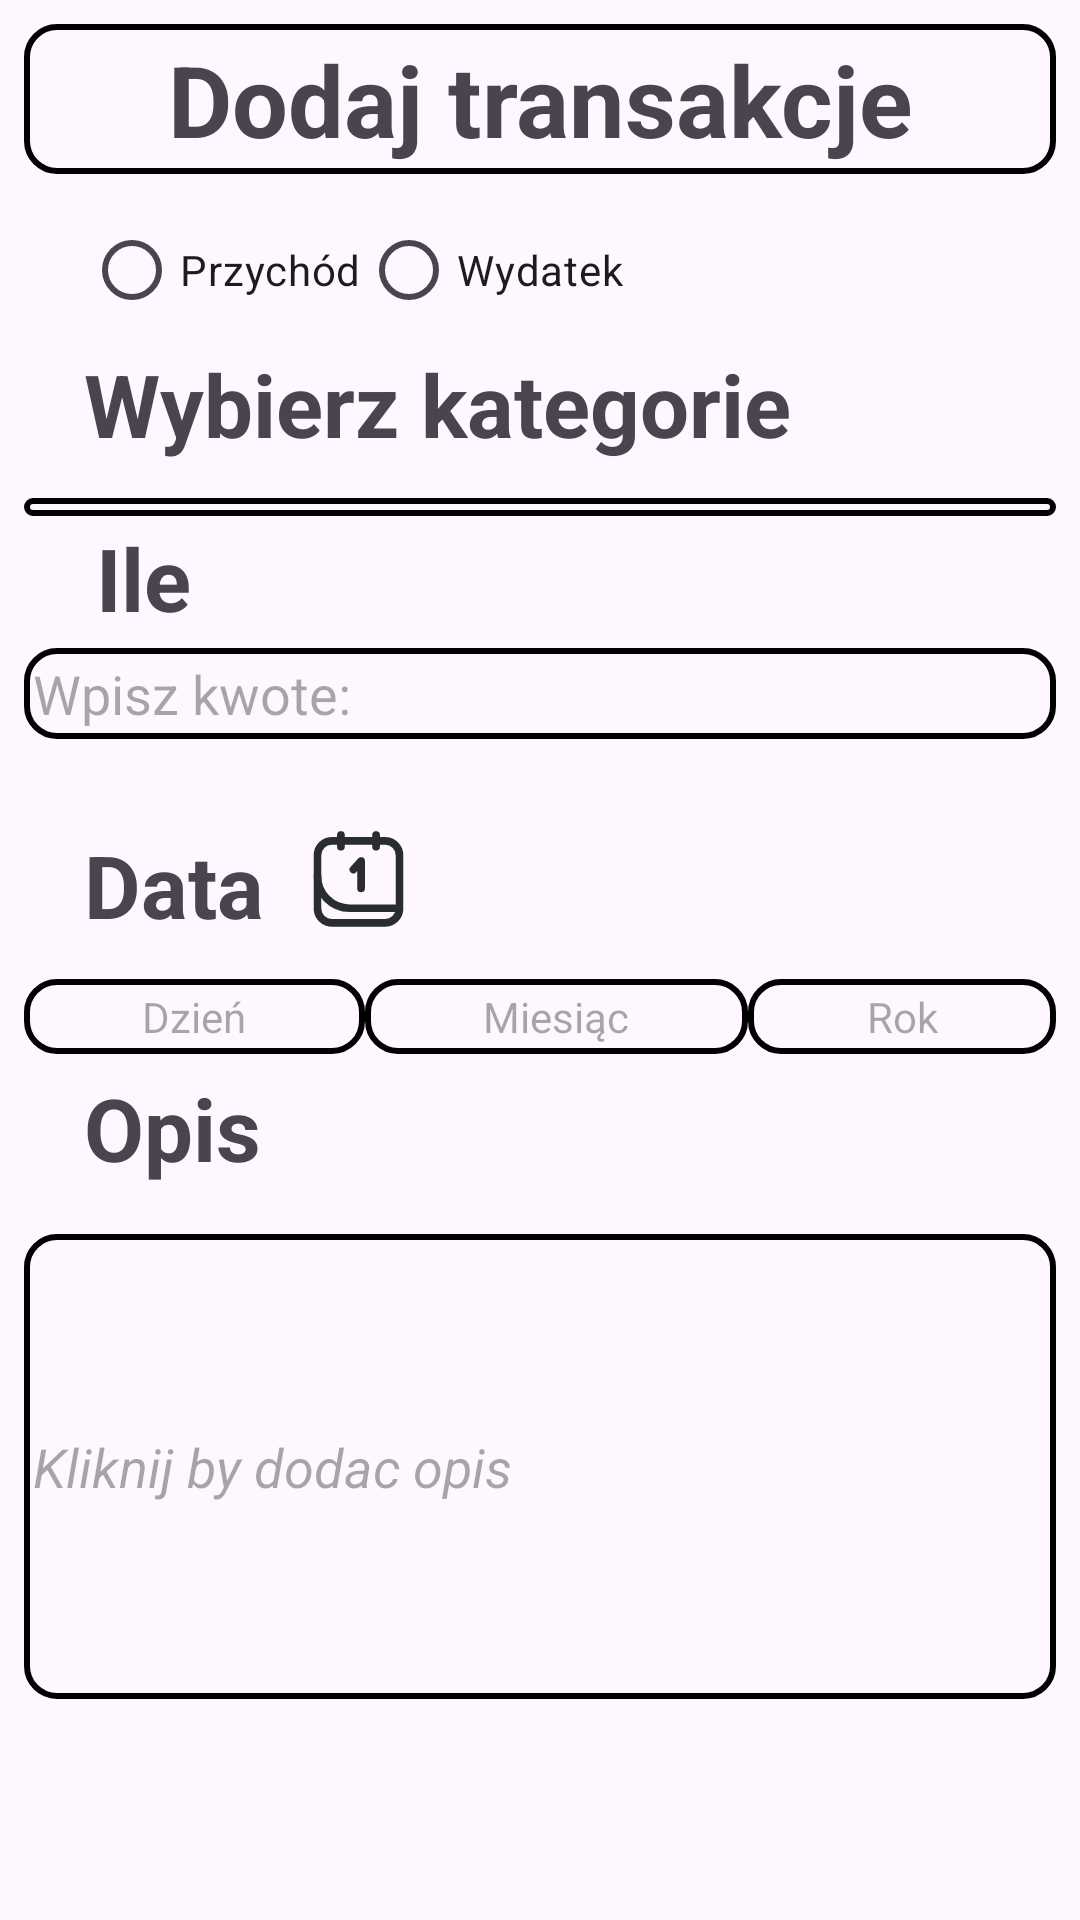

This screen was rendered from an Android layout file. Write that file and the resources it references.
<!-- AndroidManifest.xml: application theme Theme.DziennikAktywnosci123 -->
<!-- res/layout/fragment_add_transaction.xml -->
<?xml version="1.0" encoding="utf-8"?>
<androidx.constraintlayout.widget.ConstraintLayout xmlns:android="http://schemas.android.com/apk/res/android"
    xmlns:app="http://schemas.android.com/apk/res-auto"
    android:padding="8dp"
    xmlns:tools="http://schemas.android.com/tools"
    android:layout_width="match_parent"
    android:layout_height="match_parent"
    tools:context=".ui.add_fragment.AddTransactionFragment">

    <TextView
        android:background="@drawable/text_view_outline"
        android:textAlignment="center"
        android:textStyle="bold"
        android:textSize="33sp"
        android:id="@+id/textView2"
        android:layout_width="match_parent"
        android:layout_height="wrap_content"
        android:text="Dodaj transakcje"
        app:layout_constraintStart_toStartOf="parent"
        app:layout_constraintTop_toTopOf="parent" />

    <RadioGroup
        android:id="@+id/typeRg"
        android:layout_width="wrap_content"
        android:layout_height="wrap_content"
        android:layout_marginStart="20dp"
        android:layout_marginTop="8dp"
        android:orientation="horizontal"
        app:layout_constraintStart_toStartOf="parent"
        app:layout_constraintTop_toBottomOf="@+id/textView2">

        <RadioButton
            android:id="@+id/incomeRb"
            android:layout_width="wrap_content"
            android:layout_height="wrap_content"
            android:text="Przychód" />

        <RadioButton
            android:id="@+id/outcomeRb"
            android:layout_width="wrap_content"
            android:layout_height="wrap_content"
            android:text="Wydatek" />
    </RadioGroup>

    <TextView
        android:layout_width="wrap_content"
        android:layout_height="wrap_content"
        android:layout_marginStart="20dp"
        android:layout_marginBottom="12dp"
        android:text="Wybierz kategorie"
        android:textSize="29sp"
        android:textStyle="bold"
        app:layout_constraintBottom_toTopOf="@+id/categorySpinner"
        app:layout_constraintStart_toStartOf="parent" />

    <androidx.appcompat.widget.AppCompatSpinner
        android:id="@+id/categorySpinner"
        android:layout_width="match_parent"
        android:layout_height="wrap_content"
        android:layout_marginTop="52dp"
        android:background="@drawable/text_view_outline"
        app:layout_constraintTop_toBottomOf="@+id/typeRg"
        app:layout_editor_absoluteX="0dp"
        tools:layout_editor_absoluteX="8dp" />

    <TextView
        android:textStyle="bold"
        android:textSize="29sp"
        android:layout_width="wrap_content"
        android:layout_height="wrap_content"
        android:layout_marginStart="24dp"
        android:layout_marginBottom="4dp"
        android:text="Ile"
        app:layout_constraintBottom_toTopOf="@+id/amountEt"
        app:layout_constraintStart_toStartOf="parent" />

    <EditText
        android:background="@drawable/text_view_outline"
        android:id="@+id/amountEt"
        android:layout_width="match_parent"
        android:layout_height="wrap_content"
        android:layout_marginTop="44dp"
        android:hint="Wpisz kwote:"
        app:layout_constraintTop_toBottomOf="@+id/categorySpinner"
        tools:layout_editor_absoluteX="8dp" />

    <TextView
        android:id="@+id/dateTv"
        android:layout_width="wrap_content"
        android:layout_height="wrap_content"
        android:layout_marginStart="20dp"
        android:layout_marginBottom="12dp"
        android:text="Data"
        android:textSize="29sp"
        android:textStyle="bold"
        app:layout_constraintBottom_toTopOf="@+id/linearLayout"
        app:layout_constraintStart_toStartOf="parent" />

    <ImageView
        android:id="@+id/calendarIv"
        android:layout_width="47dp"
        android:layout_height="41dp"
        android:layout_marginStart="8dp"
        android:layout_marginBottom="12dp"
        android:src="@drawable/calender"
        app:layout_constraintBottom_toTopOf="@+id/linearLayout"
        app:layout_constraintStart_toEndOf="@+id/dateTv" />

    <LinearLayout
        android:id="@+id/linearLayout"
        android:layout_width="match_parent"
        android:layout_height="wrap_content"
        android:layout_marginTop="80dp"
        app:layout_constraintEnd_toEndOf="parent"
        app:layout_constraintStart_toStartOf="parent"
        app:layout_constraintTop_toBottomOf="@+id/amountEt">


        <TextView
            android:id="@+id/dayTv"
            android:background="@drawable/text_view_outline"
            android:textAlignment="center"
            android:layout_width="wrap_content"
            android:layout_height="wrap_content"
            android:layout_weight="1"
            android:hint="Dzień" />

        <TextView
            android:id="@+id/monthTv"
            android:layout_width="wrap_content"
            android:layout_height="wrap_content"
            android:layout_weight="1"
            android:background="@drawable/text_view_outline"
            android:hint="Miesiąc"
            android:textAlignment="center" />

        <TextView
            android:id="@+id/yearTv"
            android:background="@drawable/text_view_outline"
            android:textAlignment="center"
            android:layout_width="wrap_content"
            android:layout_height="wrap_content"
            android:layout_weight="1"
            android:hint="Rok" />
    </LinearLayout>

    <TextView
        android:layout_width="wrap_content"
        android:layout_height="wrap_content"
        android:layout_marginStart="20dp"
        android:layout_marginBottom="16dp"
        android:text="Opis"
        android:textSize="29sp"
        android:textStyle="bold"
        app:layout_constraintBottom_toTopOf="@+id/descEt"
        app:layout_constraintStart_toStartOf="parent" />

    <EditText
        android:id="@+id/descEt"
        android:layout_width="match_parent"
        android:layout_height="wrap_content"
        android:layout_marginTop="60dp"
        android:background="@drawable/text_view_outline"
        android:hint="Kliknij by dodac opis"
        android:minHeight="155dp"
        android:textStyle="italic"
        app:layout_constraintTop_toBottomOf="@+id/linearLayout"
        tools:layout_editor_absoluteX="16dp" />

    <androidx.appcompat.widget.AppCompatButton
        android:id="@+id/saveBtn"
        android:background="@drawable/rounded_button"
        android:textColor="@color/white"
        android:layout_width="match_parent"
        android:layout_height="wrap_content"
        android:layout_marginTop="76dp"
        android:text="Zapisz"
        app:layout_constraintTop_toBottomOf="@+id/descEt"
        tools:layout_editor_absoluteX="0dp" />


</androidx.constraintlayout.widget.ConstraintLayout>
<!-- resources referenced by this layout -->
<resources>
  <!-- drawable calender (drawable) -->
  <vector xmlns:android="http://schemas.android.com/apk/res/android"
      android:width="24dp"
      android:height="24dp"
      android:viewportWidth="24"
      android:viewportHeight="24">
    <path
        android:pathData="M6.8,4.071L17.2,4.071A2.8,2.8 0,0 1,20 6.871L20,17.271A2.8,2.8 0,0 1,17.2 20.071L6.8,20.071A2.8,2.8 0,0 1,4 17.271L4,6.871A2.8,2.8 0,0 1,6.8 4.071z"
        android:strokeWidth="1.5"
        android:fillColor="#00000000"
        android:strokeColor="#292D32"/>
    <path
        android:pathData="M8.571,5.214V2.929"
        android:strokeWidth="1.5"
        android:fillColor="#00000000"
        android:strokeColor="#292D32"
        android:strokeLineCap="round"/>
    <path
        android:pathData="M15.429,5.214V2.929"
        android:strokeWidth="1.5"
        android:fillColor="#00000000"
        android:strokeColor="#292D32"
        android:strokeLineCap="round"/>
    <path
        android:pathData="M19.429,17.214H10.286C6.814,17.214 4,14.4 4,10.929V10.929"
        android:strokeWidth="1.5"
        android:fillColor="#00000000"
        android:strokeColor="#292D32"
        android:strokeLineCap="round"/>
    <path
        android:pathData="M12.5,13.34V8L11,9.67"
        android:strokeLineJoin="round"
        android:strokeWidth="1.5"
        android:fillColor="#00000000"
        android:strokeColor="#292D32"
        android:strokeLineCap="round"/>
  </vector>
  <!-- drawable rounded_button (drawable) -->
  <?xml version="1.0" encoding="utf-8"?>
  <shape
      android:shape="rectangle"
      xmlns:android="http://schemas.android.com/apk/res/android">
      <solid android:color="@android:color/holo_blue_light"/>
  
  
      <padding android:right="3dp"
          android:left="3dp"
          android:bottom="3dp"
          android:top="3dp"/>
  
      <corners android:radius="6dp"/>
  
  
  </shape>
  <!-- drawable text_view_outline (drawable) -->
  <?xml version="1.0" encoding="utf-8"?>
  <shape
      android:shape="rectangle"
      xmlns:android="http://schemas.android.com/apk/res/android">
      <solid android:color="@android:color/transparent"/>
  
      <stroke android:width="2dp"
          android:color="@color/black"/>
  
      <padding android:right="3dp"
          android:left="3dp"
          android:bottom="3dp"
          android:top="3dp"/>
  
      <corners android:radius="10dp"/>
  
  
  </shape>
  <style name="Theme.DziennikAktywnosci123" parent="Base.Theme.DziennikAktywnosci123" />
  <style name="Base.Theme.DziennikAktywnosci123" parent="Theme.Material3.DayNight.NoActionBar">
          
          
      </style>
  <!-- not gathered from this repository: default colours our renderer supplied (Android Studio template values) -->
  <color name="black">#FF000000</color>
  <color name="white">#FFFFFFFF</color>
</resources>
